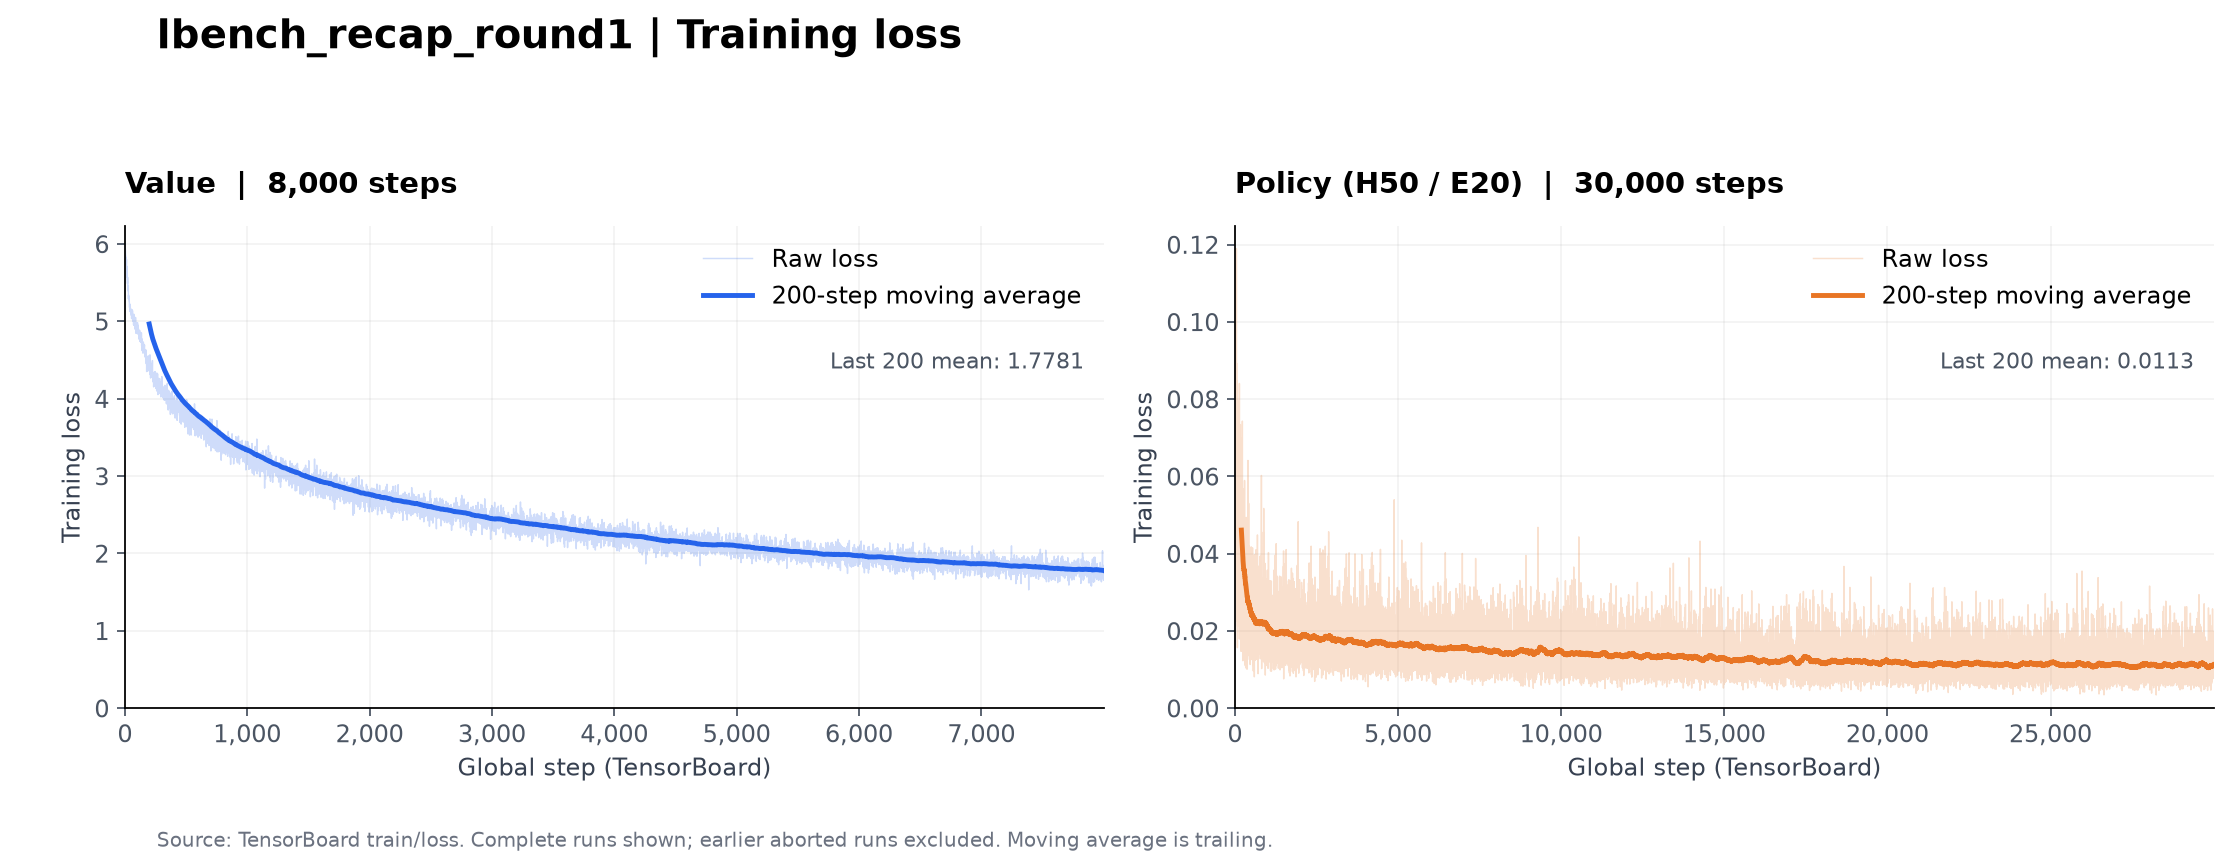

Source data for this figure (header and first rows):
run, global_step, loss
Value, 0, 5.917
Value, 1, 6.003
Value, 2, 5.978
Value, 3, 5.93
Value, 4, 5.936
Value, 5, 5.883
Value, 6, 5.858
Value, 7, 5.85
Value, 8, 5.795
Value, 9, 5.787
Value, 10, 5.825
Value, 11, 5.729
Value, 12, 5.765
Value, 13, 5.8
Value, 14, 5.764
Value, 15, 5.569
Value, 16, 5.653
Value, 17, 5.708
Value, 18, 5.656
Value, 19, 5.663
Value, 20, 5.585
Value, 21, 5.487
Value, 22, 5.568
Value, 23, 5.495
Value, 24, 5.484
Value, 25, 5.451
Value, 26, 5.461
Value, 27, 5.391
Value, 28, 5.457
Value, 29, 5.288
Value, 30, 5.341
Value, 31, 5.307
Value, 32, 5.314
Value, 33, 5.28
Value, 34, 5.292
Value, 35, 5.256
Value, 36, 5.256
Value, 37, 5.221
Value, 38, 5.179
Value, 39, 5.219
Value, 40, 5.196
Value, 41, 5.13
Value, 42, 5.195
Value, 43, 5.219
Value, 44, 5.209
Value, 45, 5.122
Value, 46, 5.133
Value, 47, 5.14
Value, 48, 5.151
Value, 49, 5.152
Value, 50, 5.105
Value, 51, 5.099
Value, 52, 5.133
Value, 53, 5.074
Value, 54, 5.155
Value, 55, 5.034
Value, 56, 5.105
Value, 57, 5.083
Value, 58, 5.08
Value, 59, 5.145
... 37,940 more rows
